The GitHub repository jasonjdominguez99/LiquidCrystalMachineLearning contains a labelled image folder "Images_categorized" with 5 categories: isotropic, nematic, 2.sm A, 3.sm F, cholesteric. Examples follow, each with its label.

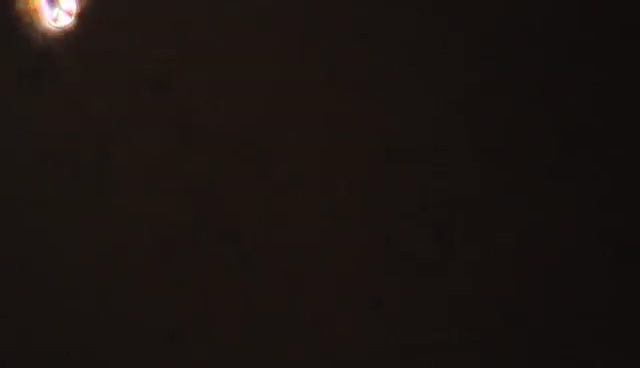
Label: isotropic

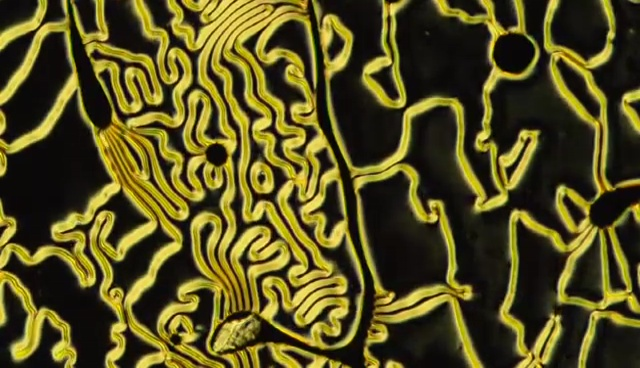
Label: cholesteric

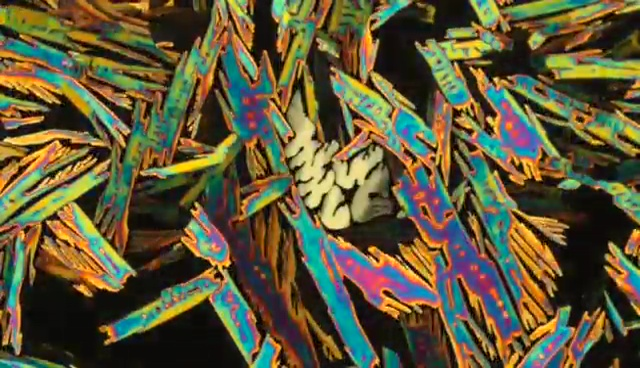
Label: 3.sm F

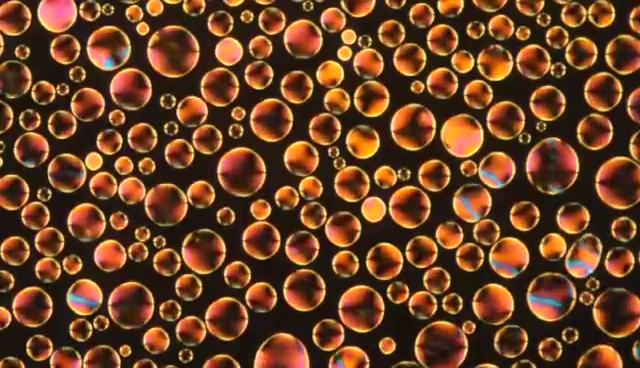
Label: nematic

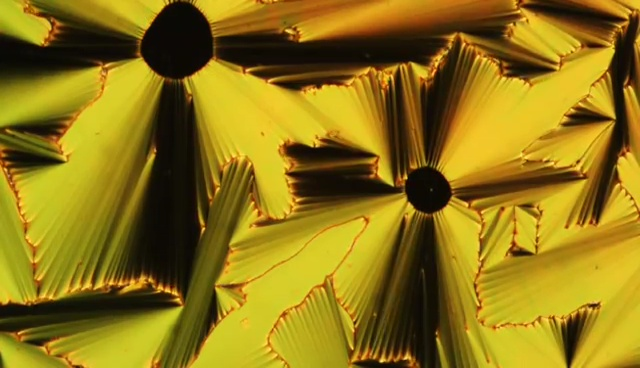
Label: 2.sm A

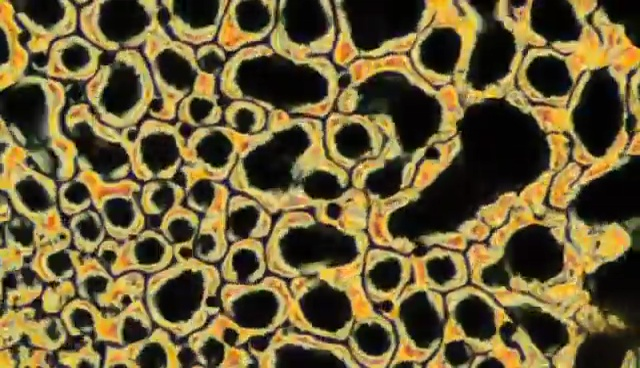
Label: isotropic
